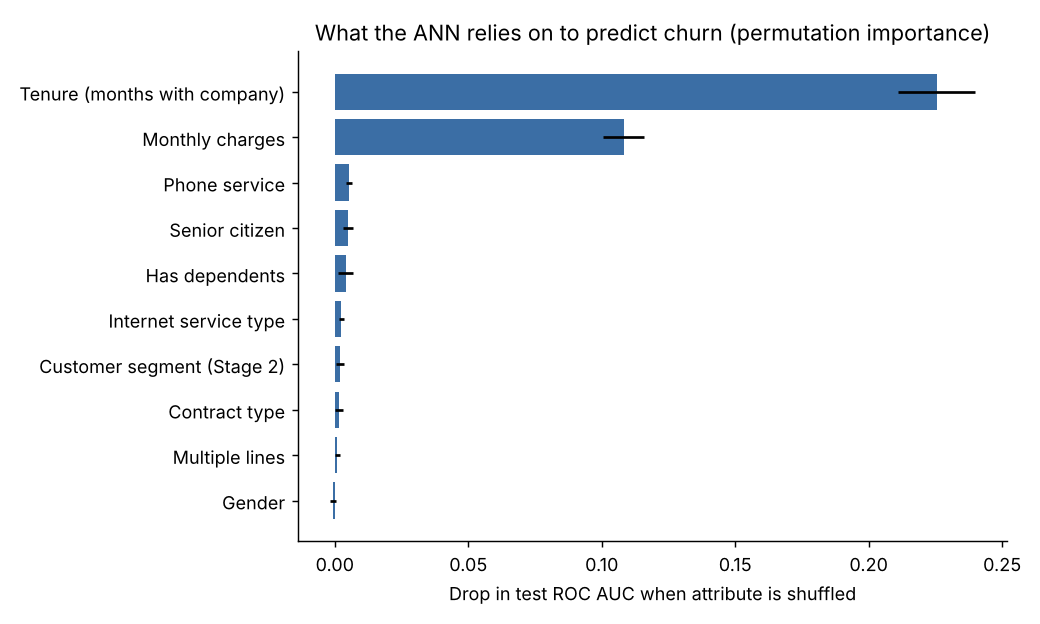

The data file committed next to this chart (first rows):
attribute, auc_drop_mean, auc_drop_std, relative_importance_%
Tenure (months with company), 0.2255, 0.0144, 63.5
Monthly charges, 0.1083, 0.0077, 30.5
Phone service, 0.0053, 0.0013, 1.5
Senior citizen, 0.005, 0.0018, 1.4
Has dependents, 0.004, 0.0028, 1.1
Internet service type, 0.0024, 0.001, 0.7
Customer segment (Stage 2), 0.0019, 0.0014, 0.5
Contract type, 0.0017, 0.0015, 0.5
Multiple lines, 0.001, 0.0009, 0.3
Gender, -0.0007, 0.0011, 0.0
